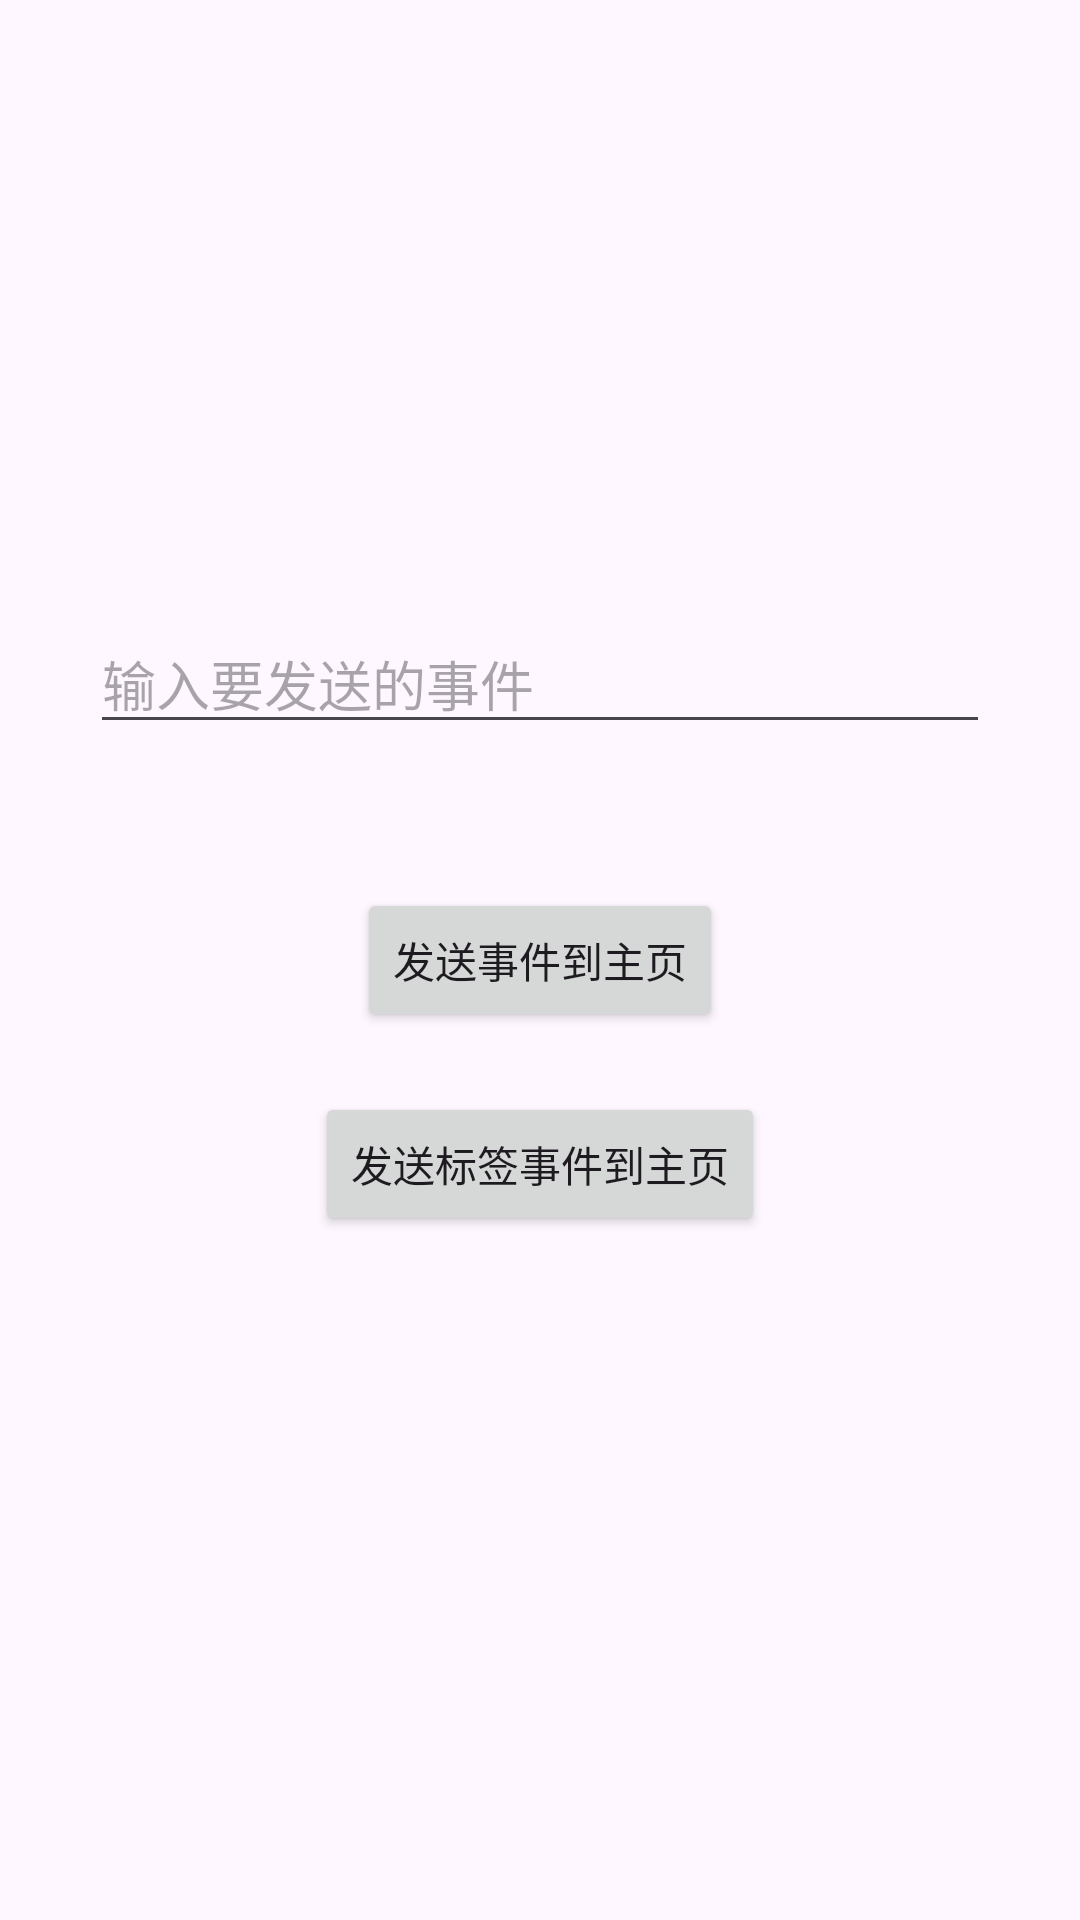

The Android layout XML behind this screen, and the referenced resources:
<!-- AndroidManifest.xml: application theme Theme.AndroidUtils -->
<!-- res/layout/activity_test.xml -->
<?xml version="1.0" encoding="utf-8"?>
<androidx.constraintlayout.widget.ConstraintLayout xmlns:android="http://schemas.android.com/apk/res/android"
    xmlns:app="http://schemas.android.com/apk/res-auto"
    xmlns:tools="http://schemas.android.com/tools"
    android:layout_width="match_parent"
    android:layout_height="match_parent"
    tools:context=".TestActivity">

    <EditText
        android:id="@+id/etEvent"
        android:layout_width="300dp"
        android:layout_height="wrap_content"
        android:layout_marginBottom="48dp"
        android:hint="输入要发送的事件"
        app:layout_constraintBottom_toTopOf="@id/btnSendEvent"
        app:layout_constraintLeft_toLeftOf="parent"
        app:layout_constraintRight_toRightOf="parent" />

    <Button
        android:id="@+id/btnSendEvent"
        android:layout_width="wrap_content"
        android:layout_height="wrap_content"
        android:text="发送事件到主页"
        app:layout_constraintBottom_toBottomOf="parent"
        app:layout_constraintEnd_toEndOf="parent"
        app:layout_constraintHorizontal_bias="0.5"
        app:layout_constraintStart_toStartOf="parent"
        app:layout_constraintTop_toTopOf="parent" />

    <Button
        android:id="@+id/btnSendEvent2"
        android:layout_width="wrap_content"
        android:layout_height="wrap_content"
        android:layout_marginTop="20dp"
        android:text="发送标签事件到主页"
        app:layout_constraintEnd_toEndOf="parent"
        app:layout_constraintStart_toStartOf="parent"
        app:layout_constraintTop_toBottomOf="@+id/btnSendEvent" />
</androidx.constraintlayout.widget.ConstraintLayout>
<!-- resources referenced by this layout -->
<resources>
  <style name="Theme.AndroidUtils" parent="Base.Theme.AndroidUtils" />
  <style name="Base.Theme.AndroidUtils" parent="Theme.Material3.DayNight.NoActionBar">
          
          
      </style>
</resources>
